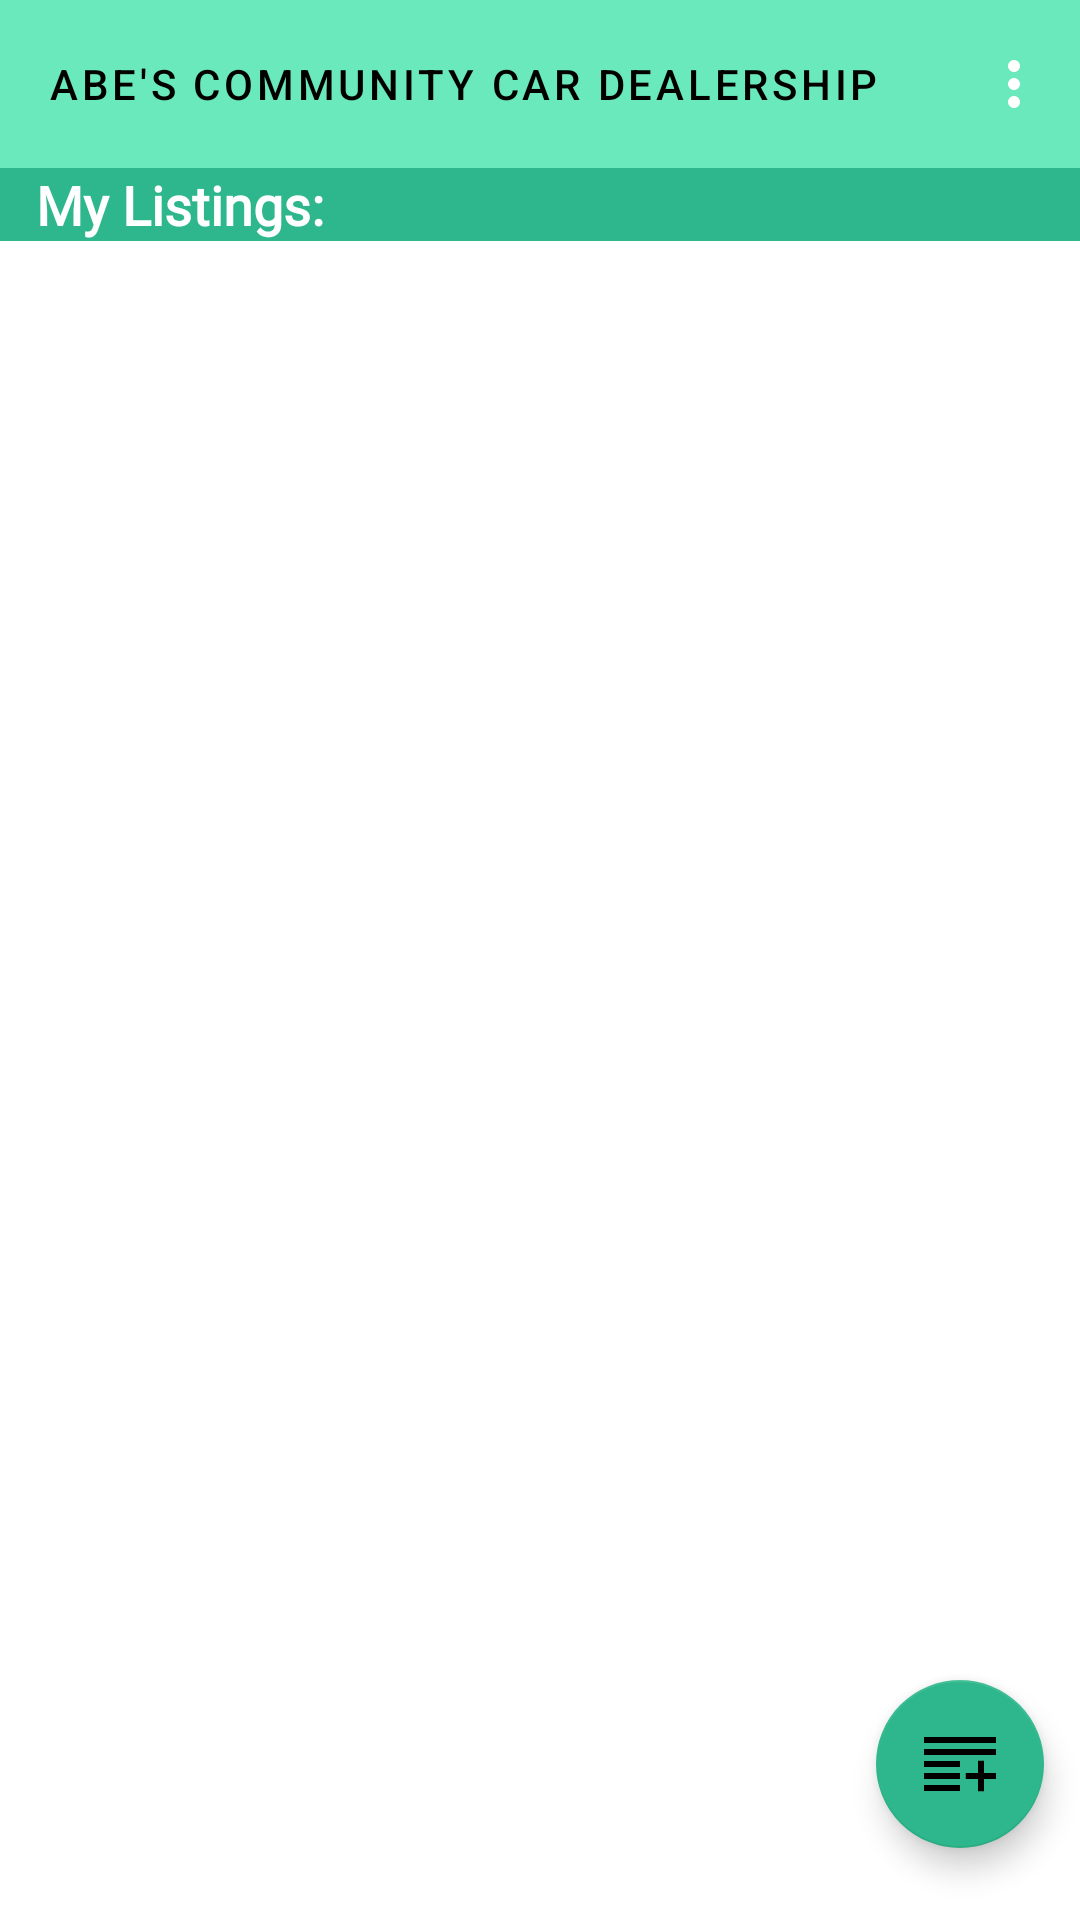

The Android layout XML behind this screen, and the referenced resources:
<!-- AndroidManifest.xml: application theme AppTheme -->
<!-- res/layout/fragment_my_listings.xml -->
<?xml version="1.0" encoding="utf-8"?>
<RelativeLayout xmlns:android="http://schemas.android.com/apk/res/android"
    xmlns:tools="http://schemas.android.com/tools"
    android:layout_width="match_parent"
    android:layout_height="match_parent"
    xmlns:app="http://schemas.android.com/apk/res-auto"
    tools:context=".fragments.MyListingsFragment">

    <com.google.android.material.appbar.AppBarLayout
        android:id="@+id/app_bar"
        style="@style/Widget.Abe.Toolbar"
        android:layout_width="match_parent"
        android:layout_height="wrap_content">

        <androidx.appcompat.widget.Toolbar
            android:id="@+id/toolbar"
            style="@style/Widget.Abe.Toolbar"
            android:layout_width="match_parent"
            android:layout_height="?attr/actionBarSize"
            android:layout_alignParentStart="true"
            android:layout_alignParentTop="true"
            android:layout_marginTop="0dp"
            app:menu="@menu/menu_profile">

            <TextView
                style="@style/TextAppearance.Abe.Toolbar"
                android:layout_width="wrap_content"
                android:layout_height="wrap_content"
                android:text="@string/app_name" />
        </androidx.appcompat.widget.Toolbar>

        <TextView
            android:id="@+id/tvHeading"
            android:layout_width="match_parent"
            android:layout_height="wrap_content"
            android:layout_below="@+id/app_bar"
            android:background="@color/primaryDarkColor"
            android:fontFamily="@font/roboto_bold"
            android:paddingStart="12dp"
            android:text="My Listings:"
            android:textAppearance="@style/TextAppearance.AppCompat.Medium"
            android:textColor="@color/secondaryTextColor"
            android:textStyle="bold" />
    </com.google.android.material.appbar.AppBarLayout>

    <androidx.recyclerview.widget.RecyclerView
        android:id="@+id/rvMyListings"
        android:layout_width="match_parent"
        android:layout_height="match_parent"
        android:layout_below="@+id/app_bar" />

    <com.google.android.material.floatingactionbutton.FloatingActionButton
        android:id="@+id/fabAddListing"
        android:layout_width="wrap_content"
        android:layout_height="wrap_content"
        android:layout_alignParentEnd="true"
        android:layout_alignParentBottom="true"
        android:layout_marginEnd="12dp"
        android:layout_marginBottom="24dp"
        android:src="@drawable/add_listing"
        app:backgroundTint="@color/primaryDarkColor" />
</RelativeLayout>
<!-- resources referenced by this layout -->
<resources>
  <color name="primaryDarkColor">#2eb78c</color>
  <color name="secondaryTextColor">#ffffff</color>
  <!-- drawable add_listing (drawable) -->
  <vector xmlns:android="http://schemas.android.com/apk/res/android"
      android:width="24dp"
      android:height="24dp"
      android:viewportWidth="24"
      android:viewportHeight="24">
    <path
        android:fillColor="#FF000000"
        android:pathData="M20,15h4.071v2h-4.071v4.071h-2v-4.071h-4.071v-2h4.071v-4.071h2v4.071zM12,21h-12v-2h12v2zM12,16.976h-12v-2h12v2zM12,13h-12v-2h12v2zM24,9h-24v-2h24v2zM24,5h-24v-2h24v2z"
        android:fillType="evenOdd"/>
  </vector>
  <string name="app_name">Abe\'s Community Car Dealership</string>
  <style name="TextAppearance.Abe.Toolbar" parent="TextAppearance.MaterialComponents.Button">
          <item name="android:textAppearance">@style/TextAppearance.AppCompat.Medium</item>
          <item name="android:textColor">@color/primaryTextColor</item>
          <item name="android:fontFamily">@font/roboto_bold</item>
      </style>
  <style name="Widget.Abe.Toolbar" parent="Widget.AppCompat.Toolbar">
          <item name="android:background">@color/primaryColor</item>
          <item name="android:theme">@style/ThemeOverlay.AppCompat.Dark.ActionBar</item>
          <item name="popupTheme">@style/ThemeOverlay.AppCompat.Light</item>
      </style>
  <style name="AppTheme" parent="Theme.MaterialComponents.Light.NoActionBar">
          
          <item name="colorPrimary">@color/primaryColor</item>
          <item name="colorPrimaryDark">@color/primaryDarkColor</item>
          <item name="colorAccent">@color/primaryLightColor</item>
      </style>
  <color name="primaryTextColor">#000000</color>
  <color name="primaryColor">#6aeabc</color>
  <color name="primaryLightColor">#a0ffee</color>
</resources>
